Labelled photos from "random-5500-0.8", an image-classification folder in levshuster/whale-detection. The possible labels are: no whale, whale present.

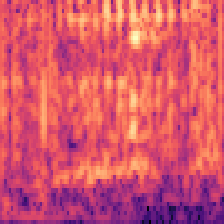
Label: whale present

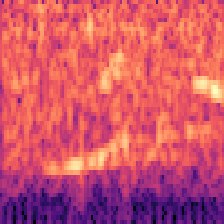
Label: whale present

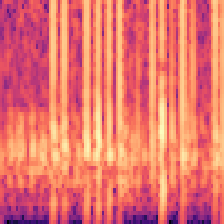
Label: no whale

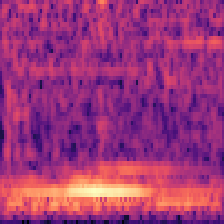
Label: no whale

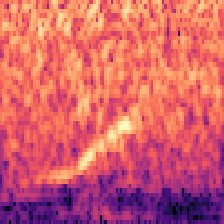
Label: whale present

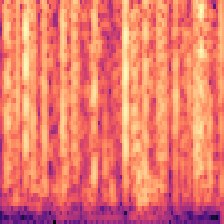
Label: no whale
